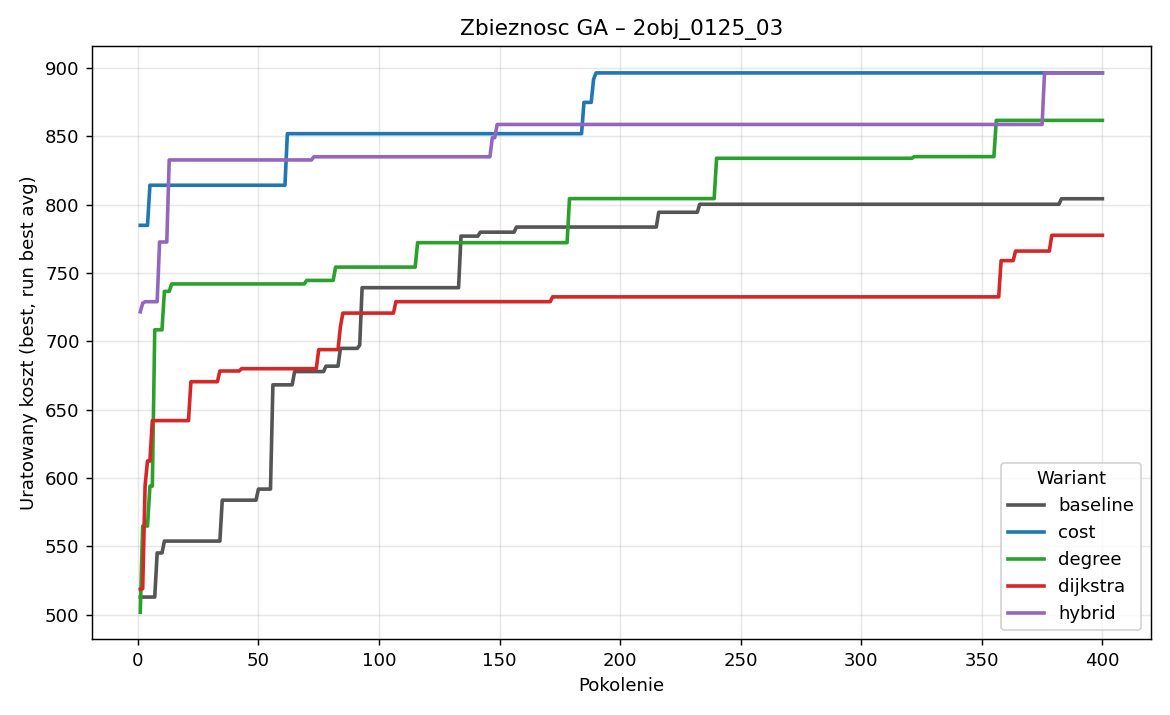

The data file committed next to this chart (first rows):
generation, baseline_best, baseline_avg, baseline_worst, cost_best, cost_avg, cost_worst, degree_best, degree_avg, degree_worst, dijkstra_best, dijkstra_avg, dijkstra_worst, hybrid_best, hybrid_avg, hybrid_worst
1, 513, 361.1, 222.5, 784.9, 457.8, 242, 501.9, 372, 242, 518.7, 365.5, 203.3, 721.7, 430.2, 234.7
2, 513, 405.7, 257.1, 784.9, 607.2, 300.4, 565, 455.2, 281.7, 519.1, 425.5, 262, 728, 536.6, 364.2
3, 513, 438.6, 282, 784.9, 722.5, 351.8, 565, 472, 317.8, 594.6, 455.7, 304.4, 729.1, 649.2, 378.8
4, 513, 448.9, 316.4, 784.9, 731.1, 559.8, 565, 472.5, 308.9, 612.6, 495.9, 308.3, 729.1, 653.2, 426.5
5, 513, 469.8, 354.1, 814.3, 765.5, 616.3, 594.1, 499.2, 328.2, 612.6, 539.4, 292.2, 729.1, 653.7, 406.1
6, 513, 497.1, 340, 814.3, 780.1, 643.5, 594.1, 507.1, 394.8, 642.1, 554, 385.6, 729.1, 661.4, 198.9
7, 513, 501.6, 294.5, 814.3, 793.1, 700.4, 708.5, 538.5, 299.1, 642.1, 598, 447.6, 729.1, 685.7, 436.6
8, 545.3, 507.2, 429.4, 814.3, 809.1, 727.6, 708.5, 575.9, 323.3, 642.1, 626.6, 581.8, 729.1, 729.1, 729.1
9, 545.3, 515.5, 457.4, 814.3, 814.3, 814.3, 708.5, 592.5, 352.6, 642.1, 635.6, 565.1, 772.7, 730.8, 729.1
10, 545.3, 518.5, 426, 814.3, 814.3, 814.3, 708.5, 664.3, 447.6, 642.1, 635.6, 572.9, 772.7, 757.1, 729.1
11, 553.9, 538.4, 488.2, 814.3, 806.5, 727.6, 736.6, 710.7, 708.5, 642.1, 634, 572.9, 772.7, 770.7, 720.9
12, 553.9, 544, 513, 814.3, 801.7, 716.2, 736.6, 726.6, 593.7, 642.1, 640.8, 611.3, 772.7, 765.4, 720.9
13, 553.9, 548.3, 545.3, 814.3, 809.1, 727.6, 736.6, 712.4, 626.1, 642.1, 640.8, 611.3, 832.8, 769, 635.2
14, 553.9, 553.4, 547.3, 814.3, 800.3, 727.6, 742.1, 716.1, 626.1, 642.1, 637, 576, 832.8, 775.5, 720.9
15, 553.9, 553.9, 553.9, 814.3, 810.8, 727.6, 742.1, 718.3, 585.2, 642.1, 638.4, 611.3, 832.8, 779.9, 704.5
16, 553.9, 551.3, 487.6, 814.3, 803.3, 714, 742.1, 715.3, 585.2, 642.1, 639.7, 581.5, 832.8, 808, 704
17, 553.9, 553.9, 553.9, 814.3, 814.3, 814.3, 742.1, 722.9, 595.4, 642.1, 638.4, 611.3, 832.8, 822.3, 645.3
18, 553.9, 550, 517.3, 814.3, 793.4, 727.6, 742.1, 732.4, 611.3, 642.1, 635.1, 577.6, 832.8, 825, 772.7
19, 553.9, 550.3, 523.2, 814.3, 808.6, 727.6, 742.1, 728.7, 556.8, 642.1, 640.1, 611.3, 832.8, 832.2, 817.9
20, 553.9, 552.7, 523.2, 814.3, 805.6, 683.2, 742.1, 725.8, 590.6, 642.1, 642.1, 642.1, 832.8, 832.2, 817.9
21, 553.9, 551.5, 523.2, 814.3, 789.1, 727.6, 742.1, 732.2, 631.6, 642.1, 640.8, 611.3, 832.8, 824.5, 763.8
22, 553.9, 552.7, 523.2, 814.3, 814.3, 814.3, 742.1, 730.6, 590.6, 670.5, 642, 611.3, 832.8, 825.1, 777.9
23, 553.9, 546.6, 493, 814.3, 810.8, 727.6, 742.1, 730.7, 572.7, 670.5, 645.9, 642.1, 832.8, 825.6, 729.9
24, 553.9, 549.4, 510.3, 814.3, 814.3, 814.3, 742.1, 739.1, 667.3, 670.5, 667.4, 642.1, 832.8, 831.6, 817.9
25, 553.9, 549.4, 470.3, 814.3, 805.9, 727.6, 742.1, 731.8, 595, 670.5, 668.6, 624.6, 832.8, 832.2, 817.9
26, 553.9, 547.8, 493, 814.3, 807.3, 727.6, 742.1, 732.3, 607.2, 670.5, 666.3, 612.9, 832.8, 832.2, 817.9
27, 553.9, 553.9, 553.9, 814.3, 810.8, 727.6, 742.1, 730.1, 631.6, 670.5, 670.5, 670.5, 832.8, 832.2, 817.9
28, 553.9, 552, 523.2, 814.3, 814.3, 814.3, 742.1, 722, 572.2, 670.5, 670.5, 670.5, 832.8, 824.1, 645.3
29, 553.9, 551.5, 523.2, 814.3, 814.3, 814.3, 742.1, 724.8, 596.5, 670.5, 670.5, 670.5, 832.8, 829.6, 784.2
30, 553.9, 551.6, 523.2, 814.3, 814.3, 814.3, 742.1, 742.1, 742.1, 670.5, 662.2, 461.2, 832.8, 832.2, 817.9
31, 553.9, 545.8, 490.9, 814.3, 814.3, 814.3, 742.1, 724.2, 555.6, 670.5, 670.5, 670.5, 832.8, 832.2, 817.9
32, 553.9, 552.6, 520.1, 814.3, 810.8, 727.6, 742.1, 737.6, 631.6, 670.5, 662.1, 461.2, 832.8, 832.8, 832.8
33, 553.9, 551.5, 523.2, 814.3, 810.8, 727.6, 742.1, 734.9, 631.6, 670.5, 668.7, 625.8, 832.8, 832.2, 817.9
34, 553.9, 552.2, 510.3, 814.3, 810.8, 727.6, 742.1, 737.6, 631.6, 678.4, 668.6, 616, 832.8, 832.2, 817.9
35, 583.9, 550.9, 510.3, 814.3, 810.8, 727.6, 742.1, 721.9, 595.8, 678.4, 669.8, 639.5, 832.8, 832.5, 825.7
36, 583.9, 548.5, 467, 814.3, 810.8, 727.6, 742.1, 742.1, 742.1, 678.4, 673.2, 662, 832.8, 832.2, 817.9
37, 583.9, 558.8, 462.8, 814.3, 812.6, 772.7, 742.1, 730.9, 572.7, 678.4, 670.4, 639.7, 832.8, 832.8, 832.8
38, 583.9, 576, 523.2, 814.3, 807.3, 727.6, 742.1, 737.6, 631.6, 678.4, 667.4, 593.8, 832.8, 826, 677.2
39, 583.9, 581.6, 526.8, 814.3, 807.3, 727.6, 742.1, 742.1, 742.1, 678.4, 671.2, 606.6, 832.8, 823, 677.2
40, 583.9, 583.9, 583.9, 814.3, 814.3, 814.3, 742.1, 737.6, 631.6, 678.4, 667.9, 607.4, 832.8, 821.7, 761.1
41, 583.9, 583.9, 583.9, 814.3, 807.3, 727.6, 742.1, 728.5, 614.3, 678.4, 673.5, 622.8, 832.8, 830, 817.9
42, 583.9, 583.9, 583.9, 814.3, 802.1, 683.2, 742.1, 737, 614.3, 678.4, 678.4, 678.4, 832.8, 831.6, 817.9
43, 583.9, 582.7, 553.1, 814.3, 804.1, 727.6, 742.1, 737, 614.3, 680.1, 678.4, 678.4, 832.8, 831.6, 817.9
44, 583.9, 582.2, 555.8, 814.3, 812.9, 779.7, 742.1, 742.1, 742.1, 680.1, 671.6, 627.1, 832.8, 828.2, 765.1
45, 583.9, 583.9, 583.9, 814.3, 803.9, 727.6, 742.1, 742.1, 742.1, 680.1, 674, 616, 832.8, 832.8, 832.8
46, 583.9, 583.9, 583.9, 814.3, 794.8, 675.7, 742.1, 734.3, 631.6, 680.1, 674.1, 621.6, 832.8, 832.2, 817.9
47, 583.9, 581.5, 525.5, 814.3, 790, 643.5, 742.1, 737.5, 628.3, 680.1, 677.8, 627.1, 832.8, 832.2, 817.9
48, 583.9, 579.3, 520.9, 814.3, 785, 616.3, 742.1, 726.9, 583.8, 680.1, 672.2, 616, 832.8, 832.2, 817.9
49, 583.9, 580.6, 553.1, 814.3, 781.5, 593.8, 742.1, 733.2, 631.6, 680.1, 663.1, 605.1, 832.8, 825.4, 677.2
50, 592, 579.7, 532.5, 814.3, 787.9, 582.5, 742.1, 712.7, 588.2, 680.1, 677.3, 645.2, 832.8, 830.6, 817.9
51, 592, 581.5, 545.1, 814.3, 777.9, 576.7, 742.1, 715.8, 588.2, 680.1, 673.4, 583.2, 832.8, 831.6, 817.9
52, 592, 577.8, 490.2, 814.3, 788.3, 601.6, 742.1, 716.7, 590.5, 680.1, 675.7, 645.2, 832.8, 826, 677.2
53, 592, 580.4, 539.1, 814.3, 769.8, 601.6, 742.1, 694.8, 545.3, 680.1, 672.7, 587.5, 832.8, 830.4, 817.9
54, 592, 580.7, 486.7, 814.3, 781.3, 601.6, 742.1, 715.3, 613.4, 680.1, 678.7, 645.2, 832.8, 832.8, 832.8
55, 592, 572.2, 467.4, 814.3, 791.7, 576.7, 742.1, 732.6, 616.2, 680.1, 667.7, 562.7, 832.8, 819.8, 677.2
56, 668.2, 580.5, 522.4, 814.3, 799.5, 683.2, 742.1, 714.2, 586.2, 680.1, 675.4, 633.8, 832.8, 812.7, 645.3
57, 668.2, 581.1, 477.9, 814.3, 790, 709.8, 742.1, 720.6, 586.2, 680.1, 677.3, 645.2, 832.8, 818.3, 677.2
58, 668.2, 607, 480.1, 814.3, 800.4, 683.2, 742.1, 718.2, 572.4, 680.1, 677.1, 642, 832.8, 824.4, 652.4
59, 668.2, 648.8, 518.3, 814.3, 810.8, 727.6, 742.1, 737, 616.2, 680.1, 674.3, 606.5, 832.8, 815.8, 680.7
60, 668.2, 666, 644.7, 814.3, 801.7, 683.2, 742.1, 737.6, 631.6, 680.1, 674.5, 645.2, 832.8, 818.8, 739.4
... 340 more rows
